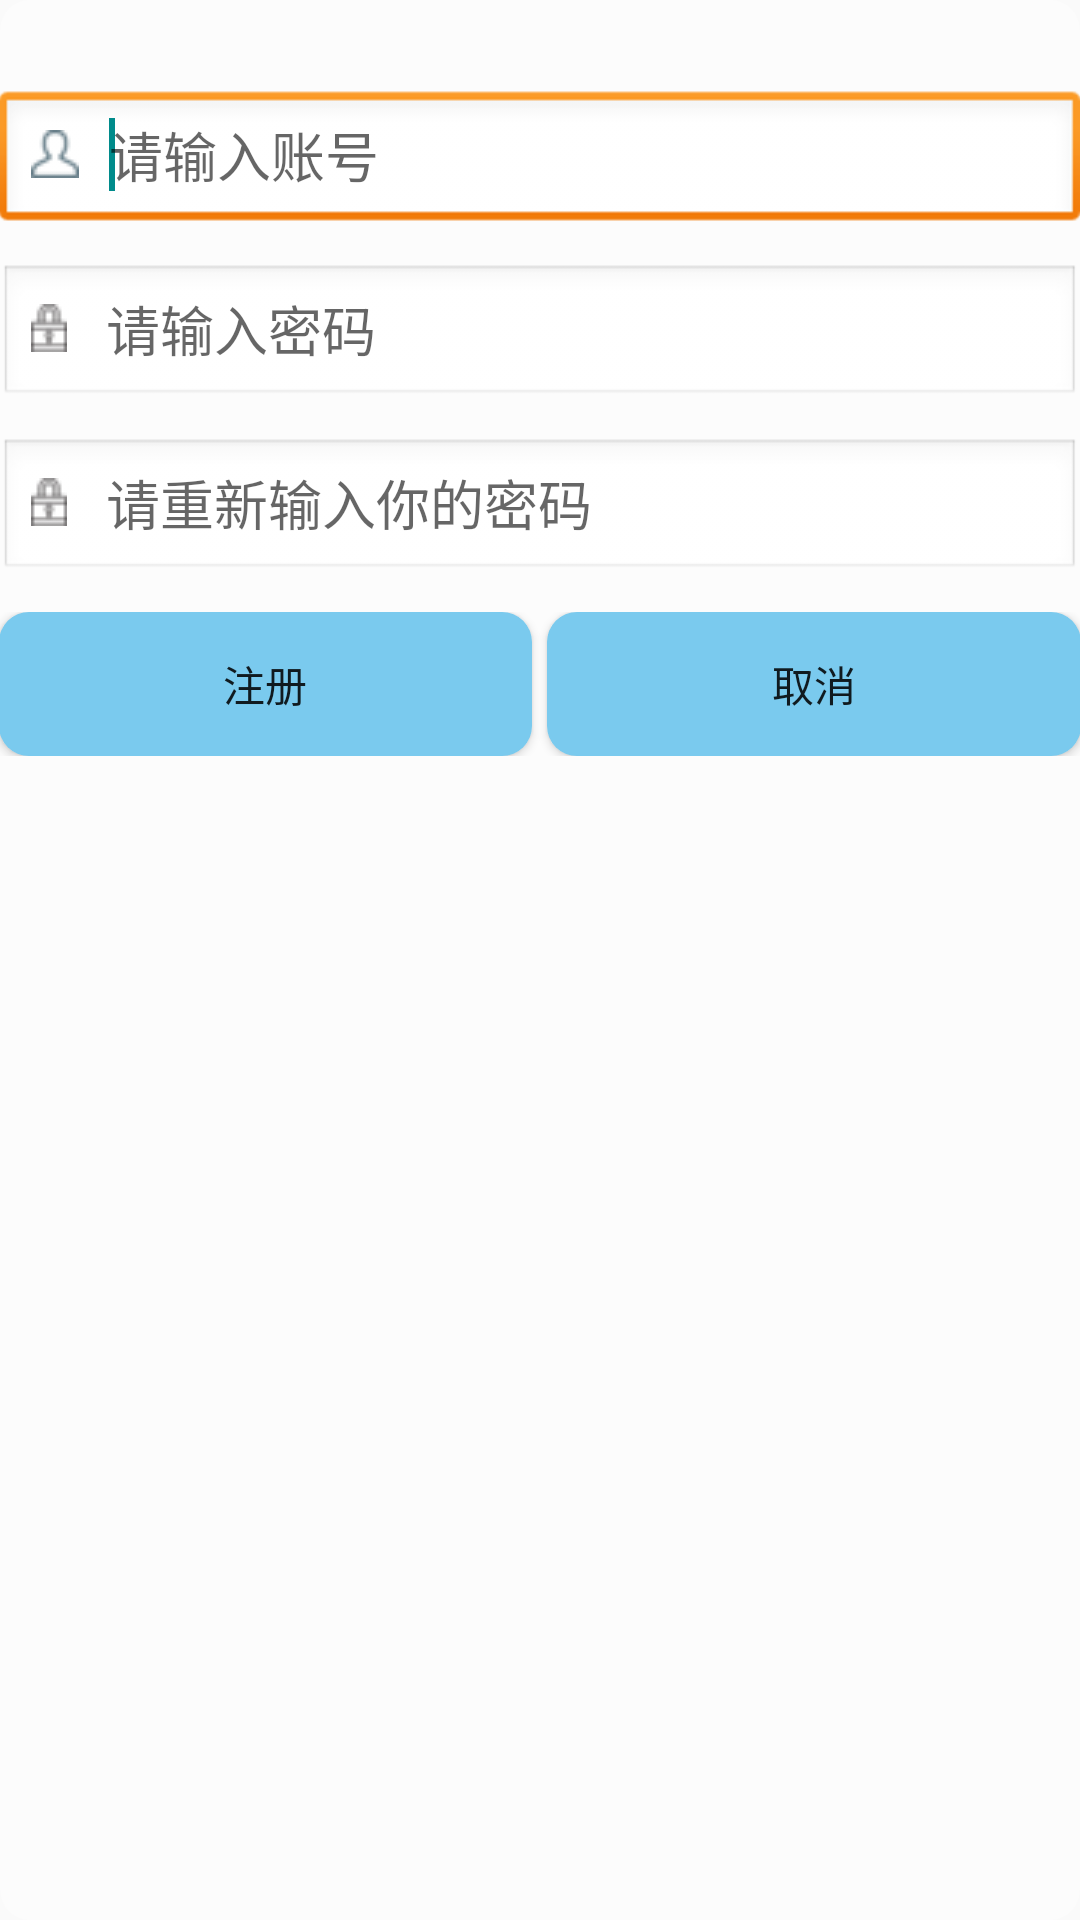

Write the Android layout XML for this screen, with the resource values it uses.
<!-- AndroidManifest.xml: application theme AppTheme -->
<!-- res/layout/register_layout.xml -->
<RelativeLayout xmlns:android="http://schemas.android.com/apk/res/android"
    xmlns:tools="http://schemas.android.com/tools"
    android:background="@drawable/logintop_bg"
    android:layout_width="match_parent"
    android:layout_height="wrap_content"
    android:paddingBottom="@dimen/activity_horizontal_margin"
    android:paddingLeft="@dimen/activity_horizontal_margin"
    android:paddingRight="@dimen/activity_horizontal_margin"
    android:paddingTop="30dp"
    tools:context=".LoginActivity"
    >
    <LinearLayout
        android:layout_width="match_parent"
        android:layout_height="wrap_content"
        android:orientation="vertical">
        <EditText
            android:id="@+id/etREName"
            android:hint="@string/etName"
            android:layout_width="match_parent"
            android:layout_height="wrap_content"
            android:layout_alignParentLeft="true"
            android:layout_alignParentTop="true"
            android:drawableLeft="@drawable/usersign"
            android:drawablePadding="10dp"
            android:background="@android:drawable/edit_text"
            android:ems="10">
            <requestFocus />
        </EditText>
        <EditText
            android:id="@+id/etREPass"
            android:hint="@string/etPass"
            android:layout_width="match_parent"
            android:layout_height="wrap_content"
            android:layout_alignLeft="@+id/etName"
            android:layout_below="@+id/etName"
            android:layout_marginTop="10dp"
            android:background="@android:drawable/edit_text"
            android:drawableLeft="@drawable/userlock"
            android:drawablePadding="13dp"
            android:ems="10"
            android:inputType="textPassword" />
        <EditText
            android:id="@+id/etRESurePass"
            android:hint="请重新输入你的密码"
            android:layout_width="match_parent"
            android:layout_height="wrap_content"
            android:layout_alignLeft="@+id/etName"
            android:layout_below="@+id/etName"
            android:layout_marginTop="10dp"
            android:background="@android:drawable/edit_text"
            android:drawableLeft="@drawable/userlock"
            android:drawablePadding="13dp"
            android:ems="10"
            android:inputType="textPassword" />
        <LinearLayout
            android:layout_width="match_parent"
            android:layout_height="wrap_content"
            android:orientation="horizontal"
            android:layout_marginTop="10dp">
            <Button
                android:id="@+id/btREregister"
                android:layout_width="wrap_content"
                android:layout_height="wrap_content"
                android:text="注册"
                android:layout_weight="1"
                android:background="@drawable/btchange_bg"
                ></Button>

            <Button
                android:id="@+id/btREcancel"
                android:layout_width="wrap_content"
                android:layout_height="wrap_content"
                android:layout_weight="1"
                android:background="@drawable/btchange_bg"
                android:text="取消"
                android:layout_marginLeft="5dp"></Button>
        </LinearLayout>
    </LinearLayout>

</RelativeLayout>
<!-- resources referenced by this layout -->
<resources>
  <dimen name="activity_horizontal_margin">16dp</dimen>
  <!-- drawable btchange_bg (drawable) -->
  <?xml version="1.0" encoding="utf-8"?>
  <selector xmlns:android="http://schemas.android.com/apk/res/android" >
      
      <item android:drawable="@drawable/btn_shape" android:state_pressed="false"></item>
      
      <item android:drawable="@drawable/btn_shape_after" android:state_pressed="true"></item>
  </selector>
  <!-- drawable logintop_bg (drawable) -->
  <?xml version="1.0" encoding="utf-8"?>
  <shape xmlns:android="http://schemas.android.com/apk/res/android" android:shape="rectangle">
      <solid android:color="#55FFFFFF"/>  
      <corners android:radius="10dp"/>
  </shape>
  <!-- drawable userlock: png bitmap (drawable, 1760 bytes) -->
  <!-- drawable usersign: png bitmap (drawable, 1849 bytes) -->
  <string name="etName">请输入账号</string>
  <string name="etPass">请输入密码</string>
  <style name="AppTheme" parent="Theme.AppCompat.Light.DarkActionBar">
  
          
          <item name="colorPrimary">@color/colorStatusBar</item>
          <item name="colorPrimaryDark">@color/colorStatusBar</item>
          <item name="colorAccent">@color/colorAccent</item>
      </style>
  <!-- drawable btn_shape (drawable) -->
  <?xml version="1.0" encoding="utf-8"?>
  <shape xmlns:android="http://schemas.android.com/apk/res/android" >
      <solid android:color="#FF7acaee"/>  
      <corners android:radius="10dp"/>    
  </shape>
  <!-- drawable btn_shape_after (drawable) -->
  <?xml version="1.0" encoding="utf-8"?>
  <shape xmlns:android="http://schemas.android.com/apk/res/android" >
      <solid android:color="#9ac0cd"/>      
      <corners android:radius="10dp"/>      
  </shape>
  <color name="colorStatusBar">#008B8B</color>
  <color name="colorAccent">#008B8B</color>
</resources>
